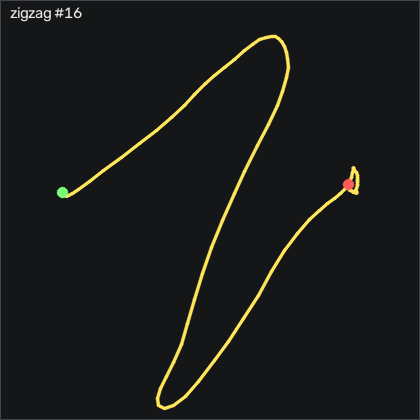

Values plotted in this chart, from the file beside it:
t_s, ax, ay, az, gx, gy, gz, seq
0.00000, -0.844, 0.485, 0.09900, 3.033, 3.93, 3.648, 31857
0.00900, -0.839, 0.495, 0.105, 3.825, 2.588, 3.74, 31858
0.01900, -0.829, 0.514, 0.108, 4.527, 1.643, 3.679, 31859
0.02900, -0.807, 0.518, 0.104, 4.557, 0.5457, 2.673, 31860
0.03900, -0.785, 0.513, 0.104, 4.862, -0.2473, 2.032, 31861
0.04900, -0.771, 0.524, 0.09900, 5.441, 0.08770, 1.88, 31862
0.05900, -0.763, 0.556, 0.09900, 5.685, 1.064, 1.728, 31863
0.06900, -0.765, 0.581, 0.09900, 4.557, 2.375, 1.179, 31864
0.07900, -0.772, 0.574, 0.104, 2.484, 3.534, 0.5686, 31865
0.08900, -0.775, 0.545, 0.108, 0.4106, 4.387, -0.04136, 31866
0.09900, -0.775, 0.496, 0.09600, -0.8704, 5.363, -1.108, 31867
0.109, -0.786, 0.403, 0.112, -0.3514, 6.704, -2.51, 31868
0.119, -0.843, 0.357, 0.08300, 2.85, 8.015, -2.937, 31869
0.13, -0.933, 0.256, 0.03900, 7.728, 7.954, -2.114, 31870
0.139, -1.186, -0.02300, -0.04100, 13.98, 4.814, 2.398, 31871
0.149, -1.638, -0.609, -0.16, 30.07, -4.82, 5.325, 31872
0.159, -2.048, -1.233, -0.104, 61.6, -31.22, 16.57, 31873
0.169, -2.159, -1.784, -0.147, 104.6, -73.66, 58.04, 31874
0.179, -1.929, -1.812, -0.199, 162.8, -123.2, 105.9, 31875
0.189, -1.488, -1.093, -0.368, 228.5, -170.6, 137.8, 31876
0.199, -1.012, -0.01600, -0.43, 276.5, -201.1, 138.7, 31877
0.209, -0.626, 0.986, -0.395, 289.9, -214.7, 114.5, 31878
0.219, -0.382, 1.41, -0.29, 270, -214.5, 84.62, 31879
0.229, -0.226, 1.415, -0.154, 234.8, -205.7, 62.73, 31880
0.239, -0.169, 1.179, -0.115, 197.5, -189.9, 52.52, 31881
0.249, -0.115, 0.804, -0.03200, 166.1, -171.5, 49.5, 31882
0.26, -0.219, 0.506, 0.01300, 150.8, -151.6, 42.43, 31883
0.269, -0.414, 0.456, -0.03300, 152.7, -135.7, 26.09, 31884
0.279, -0.483, 0.541, -0.06900, 158.4, -129.5, 8.221, 31885
0.289, -0.333, 0.773, -0.05200, 157.3, -129.2, 2.52, 31886
0.3, -0.05500, 1.039, -0.04400, 148.2, -123.1, 4.929, 31887
0.309, 0.189, 1.248, -0.01100, 134.4, -105, 2.49, 31888
0.319, 0.232, 1.351, -0.01200, 117.6, -76.04, -7.48, 31889
0.329, 0.192, 1.283, -0.02000, 97.79, -44.94, -19.46, 31890
0.339, 0.189, 1.145, -0.03300, 78.49, -17.59, -26.96, 31891
0.349, 0.146, 1.008, -0.147, 65.87, 7.71, -32.14, 31892
0.359, 0.09500, 0.938, -0.213, 58.15, 31.4, -37.24, 31893
0.369, 0.13, 0.939, -0.268, 48.58, 51.46, -34.64, 31894
0.379, 0.161, 0.963, -0.331, 39.77, 71.98, -36.9, 31895
0.389, 0.244, 1.13, -0.36, 33.34, 89.78, -46.99, 31896
0.399, 0.403, 1.331, -0.415, 20.99, 108.3, -55.71, 31897
0.409, 0.688, 1.475, -0.451, 0.5016, 128.3, -67.02, 31898
0.419, 0.953, 1.625, -0.523, -25.29, 158.1, -82.75, 31899
0.43, 1.105, 1.736, -0.658, -56.85, 202.5, -97.88, 31900
0.439, 1.183, 1.76, -0.827, -93.71, 249.8, -111, 31901
0.449, 1.088, 1.679, -1.027, -132.5, 294, -125, 31902
0.459, 0.937, 1.13, -1.222, -167.7, 333, -143.3, 31903
0.47, 0.774, 0.636, -1.4, -186.1, 365.6, -159.7, 31904
0.479, 0.414, 0.293, -1.629, -191.4, 396.4, -160.2, 31905
0.489, -0.214, -0.494, -1.849, -186.4, 424, -159.2, 31906
0.499, -0.922, -0.861, -1.717, -166.4, 419.9, -137.7, 31907
0.509, -1.539, -0.658, -1.559, -144, 414.9, -77.82, 31908
0.519, -1.897, -0.183, -1.404, -122.3, 403.7, -26.02, 31909
0.529, -2.181, 0.309, -1.264, -107.9, 376.9, -7.998, 31910
0.539, -2.521, 0.471, -1.165, -106.1, 338.6, -8.577, 31911
0.549, -2.405, 0.32, -1.024, -111.6, 277.4, -8.577, 31912
0.559, -2.096, -0.167, -0.948, -112.6, 221.8, -7.51, 31913
0.569, -2.341, -0.874, -0.988, -93.46, 191.2, -18.61, 31914
0.579, -2.868, -1.729, -0.883, -51.42, 157.3, -21.2, 31915
0.589, -3.271, -2.242, -0.846, 9.435, 104.8, 21.85, 31916
... 63 more rows
